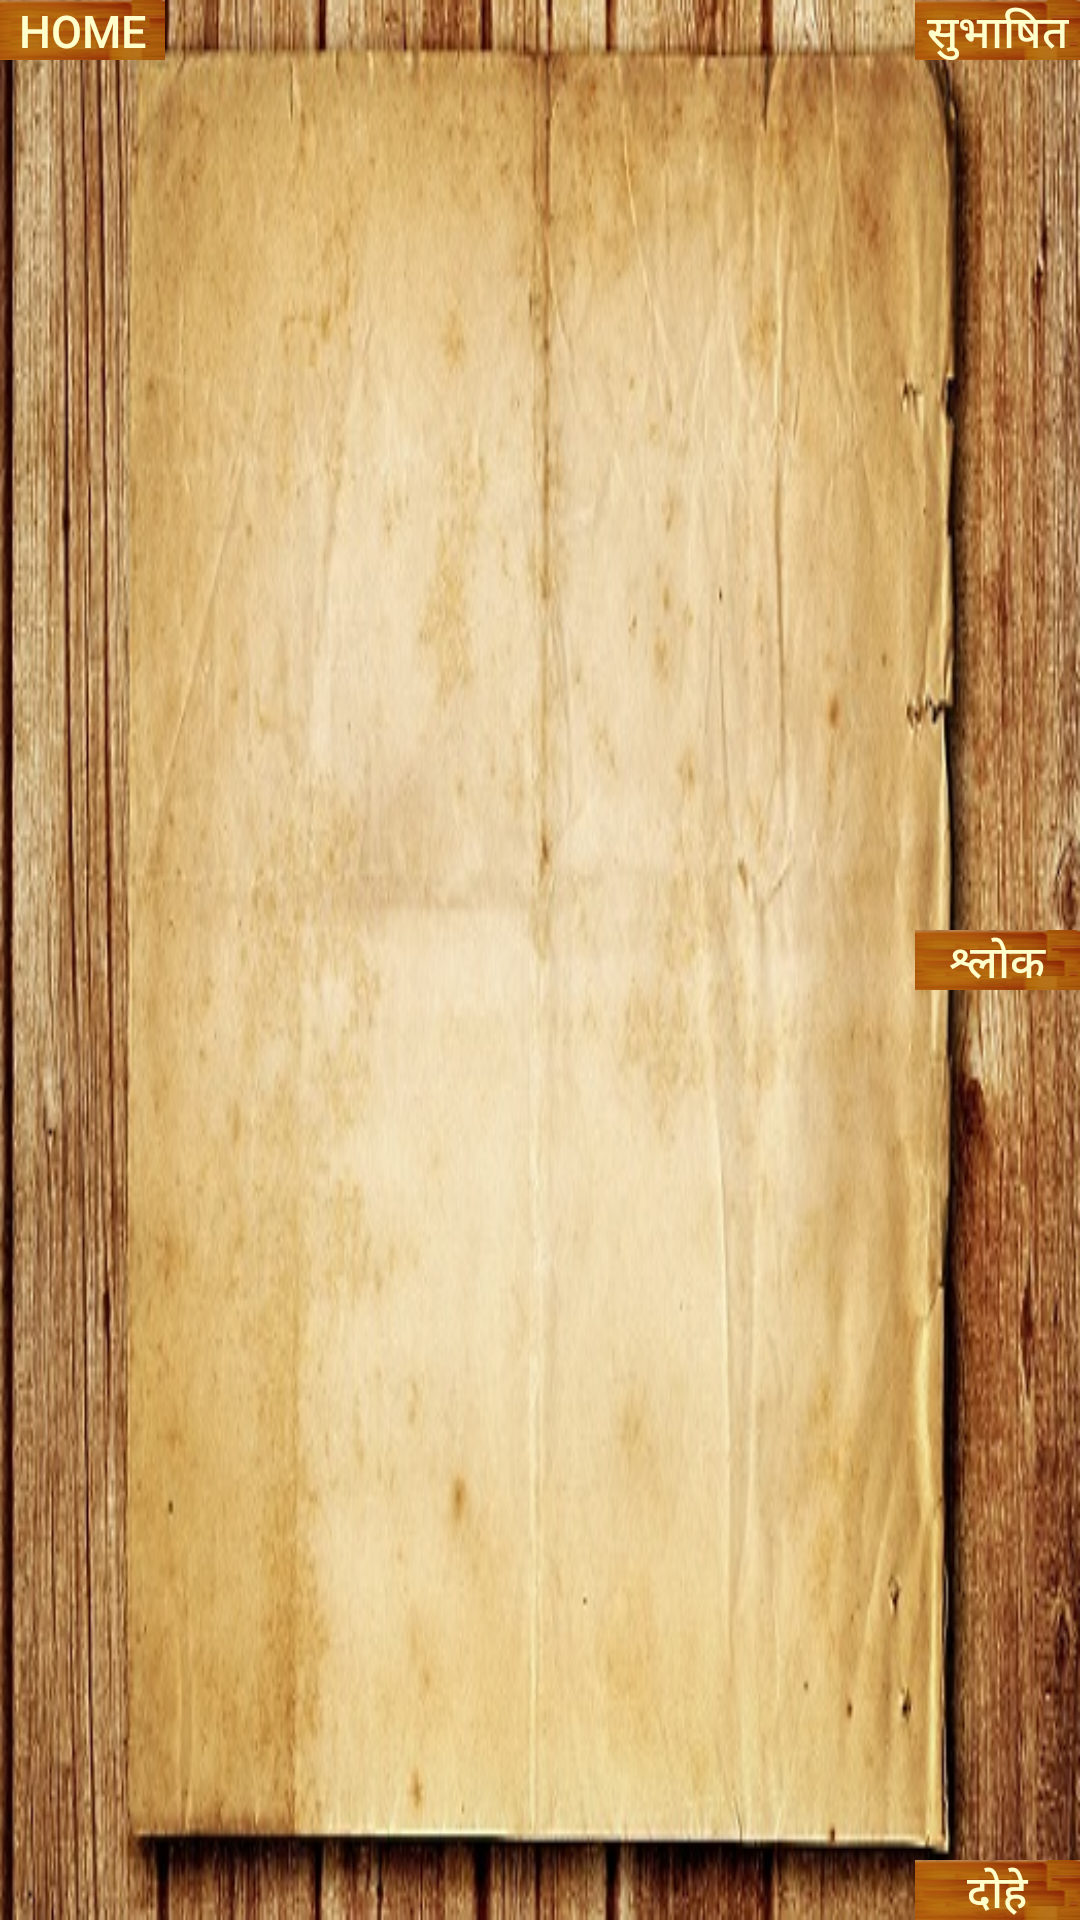

Android layout source for this screen:
<!-- AndroidManifest.xml: fallback theme Theme.MaterialComponents.DayNight.NoActionBar -->
<!-- res/layout/activity_index.xml -->
<RelativeLayout xmlns:android="http://schemas.android.com/apk/res/android"
    xmlns:tools="http://schemas.android.com/tools"
    android:layout_width="match_parent"
    android:layout_height="match_parent"
    android:background="@drawable/background"
    android:orientation="vertical"
    tools:context="com.rss.subhashit.IndexActivity" >


        <Button
            android:id="@+id/home"
            style="@style/buttonMenu"
            android:layout_alignParentLeft="true"
            android:layout_alignParentTop="true"
            android:background="@drawable/home1"
            android:text="@string/home" />

        <Button
            android:id="@+id/subhashit"
            style="@style/buttonMenu"
            android:layout_alignParentRight="true"
            android:text="@string/subhshit" />

        <Button
            android:id="@+id/dohe"
            style="@style/buttonMenu"
            android:layout_alignParentBottom="true"
            android:layout_alignParentRight="true"
            android:text="@string/dohe" />

        <Button
            android:id="@+id/shlok"
            style="@style/buttonMenu"
            android:layout_alignParentRight="true"
            android:layout_centerVertical="true"
            android:text="@string/shlok" />

        <ListView
            android:id="@+id/indexView1"
            android:layout_width="match_parent"
            android:layout_height="wrap_content"
            android:layout_above="@+id/dohe"
            android:layout_below="@+id/home"            
            android:layout_marginLeft="25dp"
            android:layout_toLeftOf="@+id/subhashit"
            android:layout_toRightOf="@+id/home" >

        </ListView>

</RelativeLayout>
<!-- resources referenced by this layout -->
<resources>
  <!-- drawable background: png bitmap (drawable, 436868 bytes) -->
  <!-- drawable home1: png bitmap (drawable, 3710 bytes) -->
  <string name="dohe">दोहे</string>
  <string name="home">Home</string>
  <string name="shlok">श्लोक</string>
  <string name="subhshit">सुभाषित</string>
  <style name="buttonMenu">
  	    <item name="android:textColor">#FFFFCC</item>
  	    <item name="android:background">@drawable/button</item>
  	    <item name="android:textSize">15sp</item>
          <item name="android:layout_width">55dp</item>
          <item name="android:layout_height">20dp</item>
  	</style>
  <!-- drawable button: png bitmap (drawable, 3864 bytes) -->
</resources>
